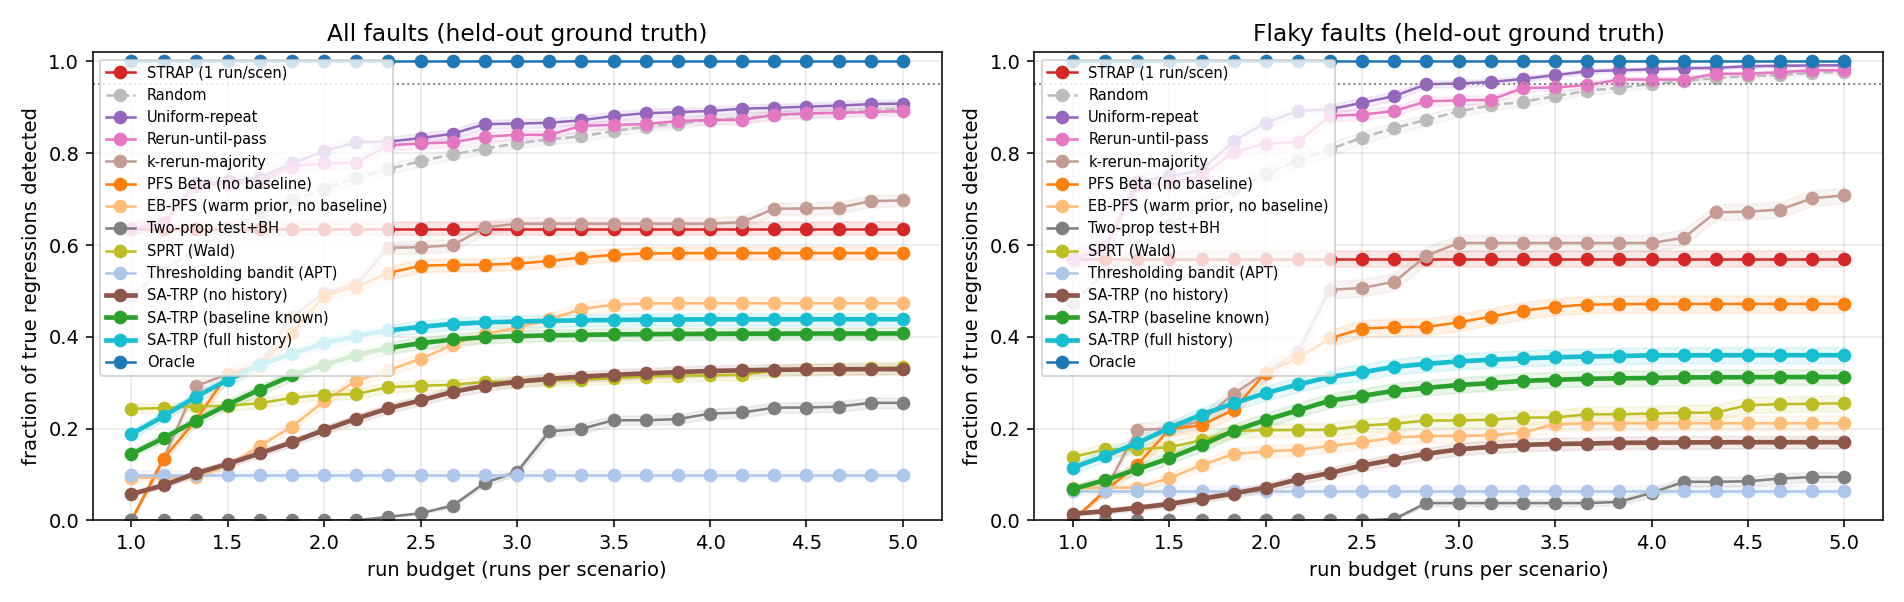

The data file committed next to this chart (first rows):
subset, method, budget, runs_per_scenario, recall, ci
all, strap, 30, 1.0, 0.6359, 0.01339
all, strap, 35, 1.167, 0.6359, 0.01339
all, strap, 40, 1.333, 0.6359, 0.01339
all, strap, 45, 1.5, 0.6359, 0.01339
all, strap, 50, 1.667, 0.6359, 0.01339
all, strap, 55, 1.833, 0.6359, 0.01339
all, strap, 60, 2.0, 0.6359, 0.01339
all, strap, 65, 2.167, 0.6359, 0.01339
all, strap, 70, 2.333, 0.6359, 0.01339
all, strap, 75, 2.5, 0.6359, 0.01339
all, strap, 80, 2.667, 0.6359, 0.01339
all, strap, 85, 2.833, 0.6359, 0.01339
all, strap, 90, 3.0, 0.6359, 0.01339
all, strap, 95, 3.167, 0.6359, 0.01339
all, strap, 100, 3.333, 0.6359, 0.01339
all, strap, 105, 3.5, 0.6359, 0.01339
all, strap, 110, 3.667, 0.6359, 0.01339
all, strap, 115, 3.833, 0.6359, 0.01339
all, strap, 120, 4.0, 0.6359, 0.01339
all, strap, 125, 4.167, 0.6359, 0.01339
all, strap, 130, 4.333, 0.6359, 0.01339
all, strap, 135, 4.5, 0.6359, 0.01339
all, strap, 140, 4.667, 0.6359, 0.01339
all, strap, 145, 4.833, 0.6359, 0.01339
all, strap, 150, 5.0, 0.6359, 0.01339
all, random, 30, 1.0, 0.4893, 0.01285
all, random, 35, 1.167, 0.5437, 0.01294
all, random, 40, 1.333, 0.5918, 0.01296
all, random, 45, 1.5, 0.6319, 0.01295
all, random, 50, 1.667, 0.6694, 0.01275
all, random, 55, 1.833, 0.6971, 0.01252
all, random, 60, 2.0, 0.7231, 0.01227
all, random, 65, 2.167, 0.7464, 0.01203
all, random, 70, 2.333, 0.7654, 0.0118
all, random, 75, 2.5, 0.783, 0.01154
all, random, 80, 2.667, 0.7976, 0.01127
all, random, 85, 2.833, 0.8098, 0.01101
all, random, 90, 3.0, 0.8217, 0.0108
all, random, 95, 3.167, 0.83, 0.0106
all, random, 100, 3.333, 0.8369, 0.01048
all, random, 105, 3.5, 0.8481, 0.01021
all, random, 110, 3.667, 0.8581, 0.009958
all, random, 115, 3.833, 0.8642, 0.009818
all, random, 120, 4.0, 0.8723, 0.009617
all, random, 125, 4.167, 0.8771, 0.009509
all, random, 130, 4.333, 0.8825, 0.009363
all, random, 135, 4.5, 0.8865, 0.009256
all, random, 140, 4.667, 0.889, 0.009197
all, random, 145, 4.833, 0.893, 0.009055
all, random, 150, 5.0, 0.8965, 0.008979
all, uniform, 30, 1.0, 0.6359, 0.01339
all, uniform, 35, 1.167, 0.6473, 0.01349
all, uniform, 40, 1.333, 0.7342, 0.0123
all, uniform, 45, 1.5, 0.7389, 0.01233
all, uniform, 50, 1.667, 0.7467, 0.01225
all, uniform, 55, 1.833, 0.7777, 0.0117
all, uniform, 60, 2.0, 0.8046, 0.01122
all, uniform, 65, 2.167, 0.8239, 0.01071
all, uniform, 70, 2.333, 0.8252, 0.01071
all, uniform, 75, 2.5, 0.8331, 0.01052
... 640 more rows
